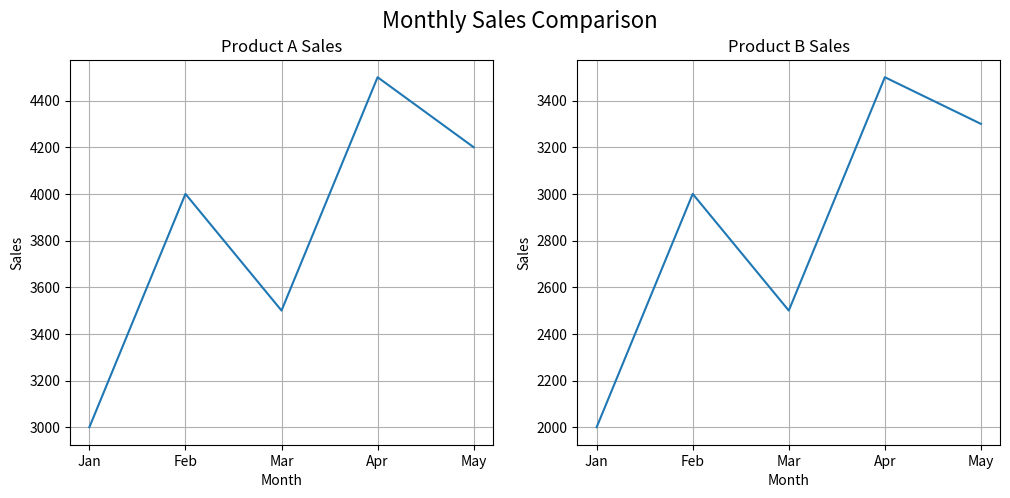

Write the Python code that produced this figure.
import matplotlib.pyplot as plt
import numpy as np

months = ['Jan', 'Feb', 'Mar', 'Apr', 'May']
product_A = np.array([3000, 4000, 3500, 4500, 4200])
product_B = np.array([2000, 3000, 2500, 3500, 3300])

figure, axes = plt.subplots(1, 2, figsize=(12, 5))

axes[0].plot(months, product_A)
axes[0].set_title("Product A Sales")
axes[0].set_xlabel("Month")
axes[0].set_ylabel("Sales")
axes[0].grid(True)

axes[1].plot(months, product_B)
axes[1].set_title("Product B Sales")
axes[1].set_xlabel("Month")
axes[1].set_ylabel("Sales")
axes[1].grid(True)

figure.suptitle("Monthly Sales Comparison", fontsize=16)

plt.show()